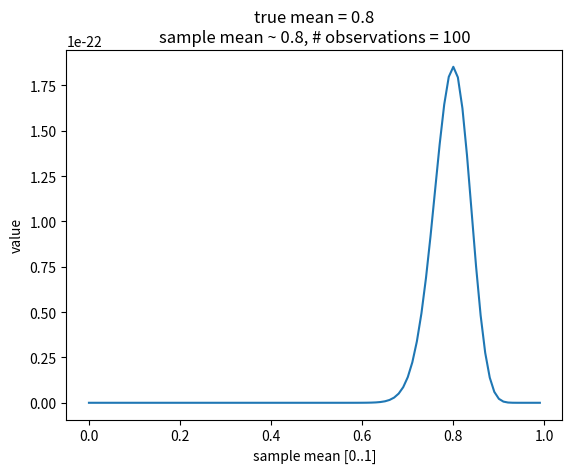

The matplotlib source for this figure:
'''
Raw implementation of thompson sampling for binary observation.

This example tries to estimate the distribution of mean from a set of binary observations.
'''
import matplotlib.pyplot as plt
import numpy as np


class BinaryThompsonSampling:
    def __init__(self):
        pass

    def posterior(self, theta, a, b, n_success, n_fail):
        a2 = a - 1 + n_success
        b2 = b - 1 + n_fail
        return theta ** a2 * (1 - theta) ** b2

    def fit(self, true_mean, N, a=1, b=1):
        '''
        We try to find the distribution of true mean of observations. Each observation return 0 or 1.
        We can think an observation as when we toss a coin.
        :param true_mean: the true mean
        :param N: then number of observations
        :param a: fixed to 1
        :param b: fixed to 1
        :return: sample mean
        '''
        # given true mean, let create a set of binary observations
        n_success = np.random.binomial(n=N, p=true_mean, size=1)
        print(f'n_success of {N} samples: {n_success}')

        # given a set of binary observations (we do not know true mean).
        # let use thompson sampling to find the distribution of true mean.
        # we will test with 100 possible values of theta
        # here, theta stands for sample mean
        theta_values = np.arange(100) / 100

        posteriors = []
        for theta_value in theta_values:
            # for each value of theta, we compute a value in terms of importance
            # the theta associated with higher value is more likely to be close to the true mean
            posterior = self.posterior(theta_value, a, b, n_success, N - n_success)
            posteriors.append(posterior)

        sample_mean = theta_values[np.argmax(posteriors)]

        # just for ytesting
        plt.plot(theta_values, posteriors)
        plt.title(f'true mean = {true_mean}\nsample mean ~ {sample_mean}, # observations = {N}')
        plt.xlabel('sample mean [0..1]')
        plt.ylabel('value')
        plt.show()


if __name__ == '__main__':
    sampling = BinaryThompsonSampling()
    sampling.fit(true_mean=0.8, N=100)
